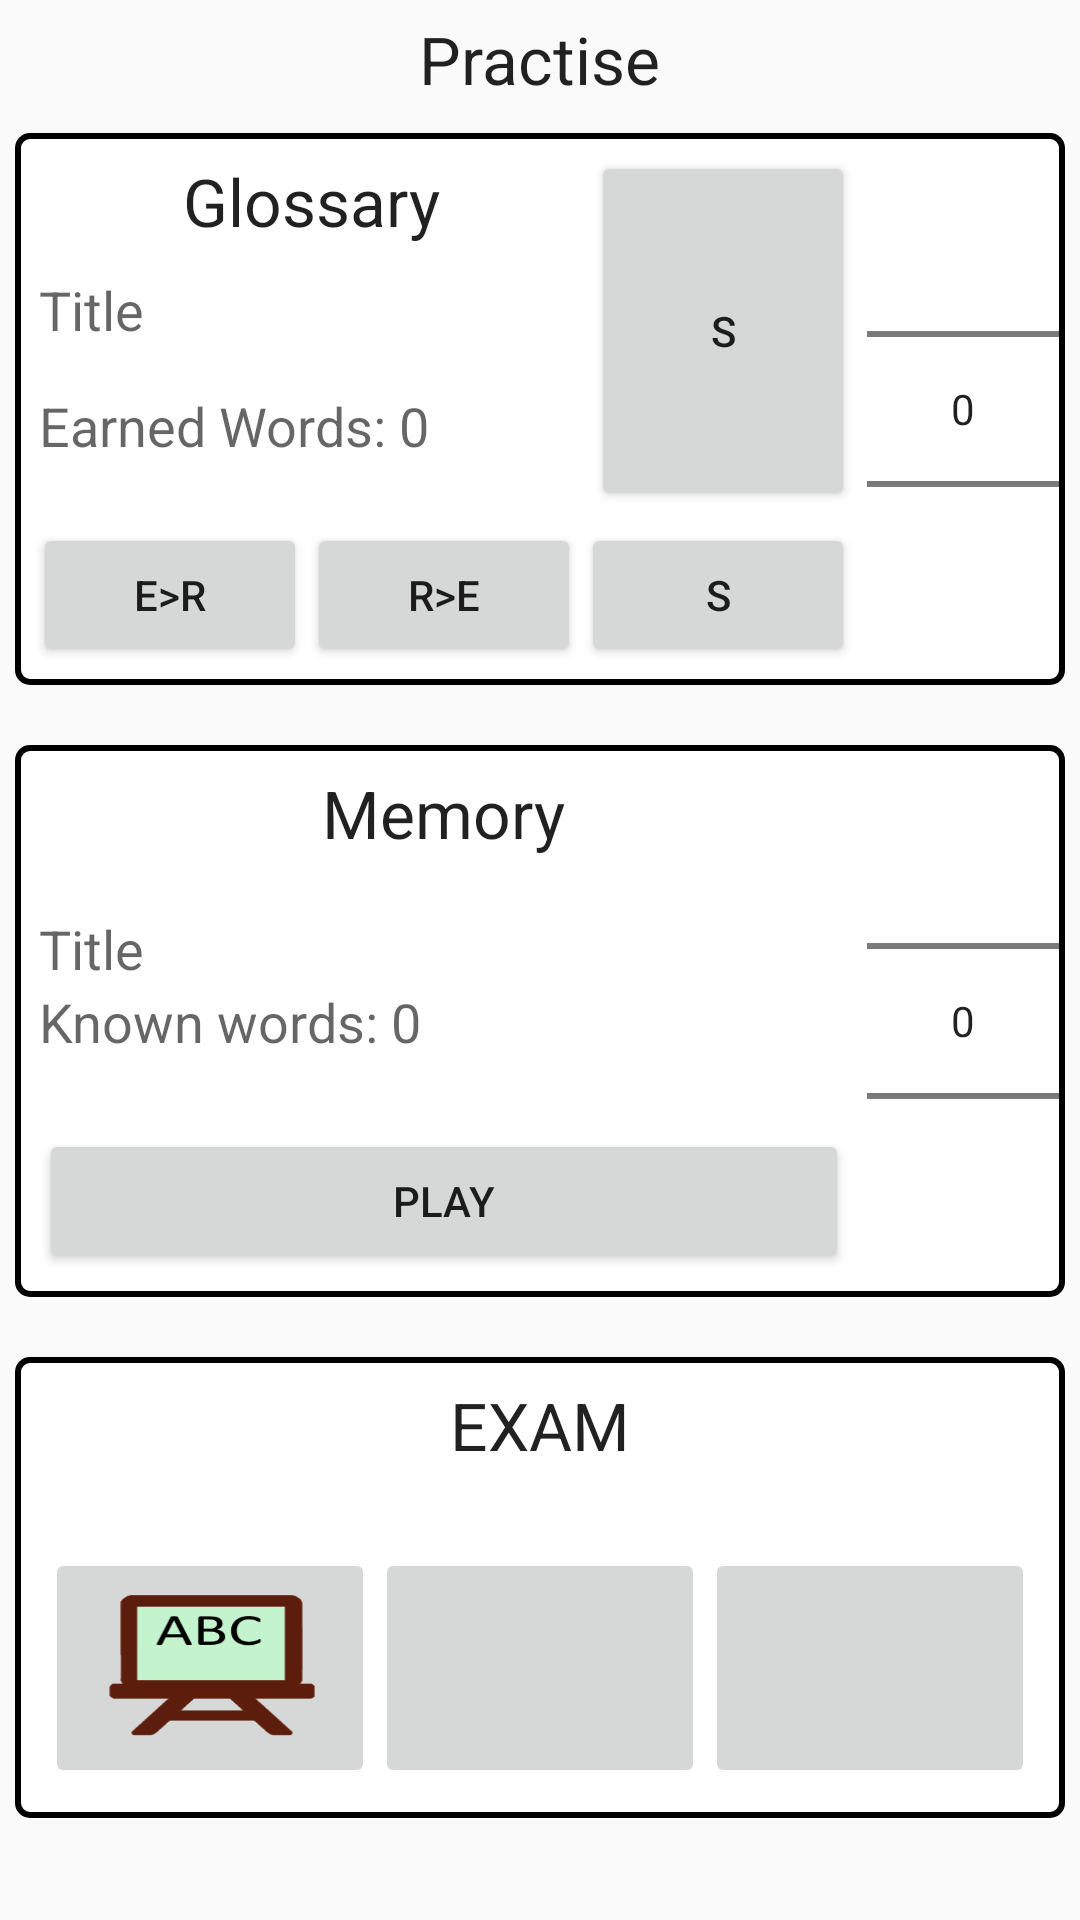

Produce the Android XML layout that renders to this screen, including the resource entries it uses.
<!-- AndroidManifest.xml: application theme AppTheme -->
<!-- res/layout/practise_fragment.xml -->
<?xml version="1.0" encoding="utf-8"?>
<ScrollView xmlns:android="http://schemas.android.com/apk/res/android"
    android:layout_width="fill_parent"
    android:layout_height="fill_parent">

    <LinearLayout
        android:layout_width="match_parent"
        android:layout_height="match_parent"
        android:orientation="vertical"
        android:padding="5dp">

        <TextView
            android:id="@+id/textView4"
            android:layout_width="wrap_content"
            android:layout_height="wrap_content"
            android:layout_gravity="center_horizontal"
            android:text="Practise"
            android:textAppearance="?android:attr/textAppearanceLarge" />


        <LinearLayout
            android:layout_width="match_parent"
            android:layout_height="wrap_content"
            android:layout_marginTop="10dp"
            android:background="@drawable/border"
            android:orientation="horizontal"
            android:padding="2dp">

            <LinearLayout
                android:layout_width="0dp"
                android:layout_height="match_parent"
                android:layout_weight="1"
                android:orientation="vertical"
                android:padding="2dp">

                <LinearLayout
                    android:layout_width="match_parent"
                    android:layout_height="0dp"
                    android:layout_weight="1"
                    android:orientation="horizontal"
                    android:padding="2dp">

                    <LinearLayout
                        android:layout_width="match_parent"
                        android:layout_height="match_parent"
                        android:layout_weight="1"
                        android:orientation="vertical"
                        android:padding="2dp">

                        <TextView
                            android:id="@+id/textView2"
                            android:layout_width="wrap_content"
                            android:layout_height="0dp"
                            android:layout_gravity="center_horizontal"
                            android:layout_weight="1"
                            android:text="Glossary"
                            android:textAppearance="?android:attr/textAppearanceLarge" />

                        <TextView
                            android:layout_width="wrap_content"
                            android:layout_height="0dp"
                            android:textAppearance="?android:attr/textAppearanceMedium"
                            android:text="Title"
                            android:id="@+id/textView3"
                            android:layout_weight="1" />

                        <TextView
                            android:id="@+id/textViewsdd2"
                            android:layout_width="wrap_content"
                            android:layout_height="0dp"
                            android:layout_gravity="left"
                            android:layout_weight="1"
                            android:text="Earned Words: 0"
                            android:textAppearance="?android:attr/textAppearanceMedium" />

                    </LinearLayout>

                    <Button
                        android:layout_width="wrap_content"
                        android:layout_height="match_parent"
                        android:text="S" />
                </LinearLayout>


                <LinearLayout
                    android:layout_width="match_parent"
                    android:layout_height="wrap_content"
                    android:orientation="horizontal"
                    android:padding="2dp">

                    <Button
                        android:layout_width="0dp"
                        android:layout_height="wrap_content"
                        android:layout_weight="1"
                        android:text="E>R" />

                    <Button
                        android:layout_width="0dp"
                        android:layout_height="wrap_content"
                        android:layout_weight="1"
                        android:text="R>E" />

                    <Button
                        android:layout_width="0dp"
                        android:layout_height="wrap_content"
                        android:layout_weight="1"
                        android:text="S" />
                </LinearLayout>


            </LinearLayout>

            <NumberPicker
                android:id="@+id/numberPicker"
                android:layout_width="wrap_content"
                android:layout_height="wrap_content" />

        </LinearLayout>

        <LinearLayout
            android:layout_width="match_parent"
            android:layout_height="wrap_content"
            android:layout_marginTop="20dp"
            android:background="@drawable/border"
            android:orientation="horizontal"
            android:padding="2dp">


            <LinearLayout
                android:layout_width="0dp"
                android:layout_height="match_parent"
                android:layout_weight="1"
                android:orientation="vertical"
                android:padding="2dp">

                <LinearLayout
                    android:layout_width="match_parent"
                    android:layout_height="0dp"
                    android:layout_weight="1"
                    android:orientation="horizontal"
                    android:padding="2dp">

                    <LinearLayout
                        android:layout_width="match_parent"
                        android:layout_height="match_parent"
                        android:layout_weight="1"
                        android:orientation="vertical"
                        android:padding="2dp">

                        <TextView
                            android:id="@+id/txtMemory"
                            android:layout_width="wrap_content"
                            android:layout_height="0dp"
                            android:layout_gravity="center_horizontal"
                            android:layout_weight="1"
                            android:text="Memory"
                            android:textAppearance="?android:attr/textAppearanceLarge" />

                        <TextView
                            android:layout_width="wrap_content"
                            android:layout_height="wrap_content"
                            android:textAppearance="?android:attr/textAppearanceMedium"
                            android:text="Title"
                            android:id="@+id/textView5" />

                        <TextView
                            android:id="@+id/txtMemoryKnownWords"
                            android:layout_width="wrap_content"
                            android:layout_height="0dp"
                            android:layout_gravity="left"
                            android:layout_weight="1"
                            android:text="Known words: 0"
                            android:textAppearance="?android:attr/textAppearanceMedium" />

                        <Button
                            android:id="@+id/button"
                            android:layout_width="match_parent"
                            android:layout_height="wrap_content"
                            android:text="PLAY" />


                    </LinearLayout>


                </LinearLayout>


            </LinearLayout>

            <NumberPicker
                android:id="@+id/npMemory"
                android:layout_width="wrap_content"
                android:layout_height="wrap_content" />

        </LinearLayout>

        <LinearLayout
            android:layout_width="match_parent"
            android:layout_height="wrap_content"
            android:layout_marginTop="20dp"
            android:background="@drawable/border"
            android:orientation="horizontal"
            android:padding="2dp">


            <LinearLayout
                android:layout_width="0dp"
                android:layout_height="match_parent"
                android:layout_weight="1"
                android:orientation="vertical"
                android:padding="2dp">

                <LinearLayout
                    android:layout_width="match_parent"
                    android:layout_height="wrap_content"
                    android:orientation="horizontal"
                    android:padding="2dp">

                    <LinearLayout
                        android:layout_width="match_parent"
                        android:layout_height="wrap_content"
                        android:orientation="vertical"
                        android:padding="2dp">

                        <TextView
                            android:id="@+id/tsxtMemory"
                            android:layout_width="wrap_content"
                            android:layout_height="wrap_content"
                            android:layout_gravity="center_horizontal"
                            android:text="EXAM"
                            android:textAppearance="?android:attr/textAppearanceLarge"
                             />

                        <TextView
                            android:id="@+id/txtMemoryKnownWodrds"
                            android:layout_width="wrap_content"
                            android:layout_height="wrap_content"
                            android:layout_gravity="left"
                            android:text=" "
                            android:textAppearance="?android:attr/textAppearanceMedium"
                             />

                        <LinearLayout
                            android:layout_width="match_parent"
                            android:layout_height="wrap_content"
                            android:orientation="horizontal"
                            android:padding="2dp">

                            <ImageButton
                                android:scaleType="fitXY"
                                android:layout_width="80dp"
                                android:layout_height="80dp"
                                android:id="@+id/imageButton"
                                android:src="@drawable/ic_exam_abc"
                                android:layout_weight="1" />

                            <ImageButton
                                android:scaleType="fitXY"
                                android:layout_width="80dp"
                                android:layout_height="80dp"
                                android:id="@+id/imageButton3"
                                android:src="@drawable/ic_exam_bus"
                                android:layout_weight="1" />

                            <ImageButton
                                android:scaleType="fitXY"
                                android:layout_width="80dp"
                                android:layout_height="80dp"
                                android:id="@+id/imageButton2"
                                android:src="@drawable/ic_exam_graduate"
                                android:layout_weight="1" />

                        </LinearLayout>


                    </LinearLayout>


                </LinearLayout>


            </LinearLayout>


        </LinearLayout>

    </LinearLayout>

</ScrollView>
<!-- resources referenced by this layout -->
<resources>
  <!-- drawable border (drawable) -->
  <?xml version="1.0" encoding="utf-8"?>
  <shape xmlns:android="http://schemas.android.com/apk/res/android">
      <stroke android:width="2dp" android:color="#ff000000" />
      <solid android:color="#ffffff" />
      <padding android:left="7dp" android:top="7dp"
          android:right="7dp" android:bottom="0dp" />
      <corners android:radius="4dp" />
  </shape>
  <!-- drawable ic_exam_abc: png bitmap (drawable, 4885 bytes) -->
  <style name="AppTheme" parent="Theme.AppCompat.Light.DarkActionBar">
          
  
      </style>
</resources>
